Run: headless pygame with SDL's dummy video driver; simulated clock (each Clock.tick advances the game by its frame time, no real sleeping); random seed 0; keys injected as events and as key.get_pressed() state; mouse plan: one left click at the window centre at the start of phase 2, then a move to the lower-right quarter at the start of phase 3.
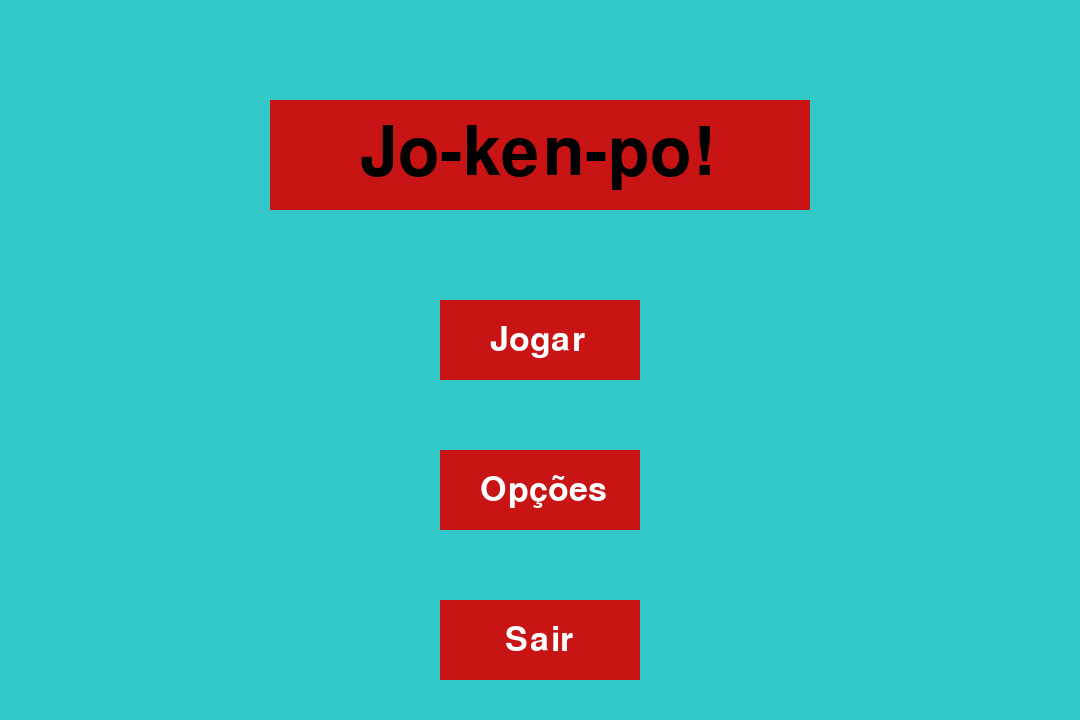
Frame 1 of 4 · flips 1–60 · no input
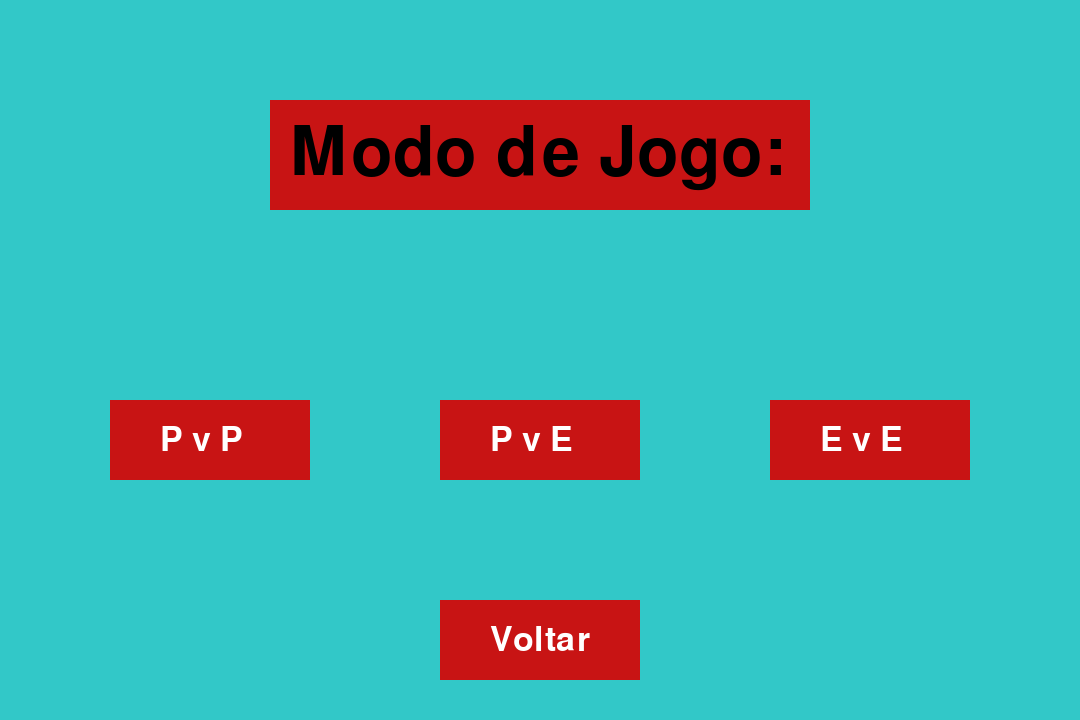
Frame 2 of 4 · flips 61–180 · clicked the window centre · tapped SPACE, RETURN · held RIGHT (→), D
Frame 3 of 4 · flips 181–300 · moved the mouse to the lower-right quarter · held DOWN (↓), S · screen unchanged from frame 2, image omitted
Frame 4 of 4 · flips 301–420 · held LEFT (←), A, UP (↑), W · screen unchanged from frame 3, image omitted

The pygame program that drew these frames:

# bibliotecas

import pygame
import sys

# pygame start e definições estéticas

pygame.init()
tela = pygame.display.set_mode((1080, 720))
fundocor = [50,200,200]
aba = "inicio"

# fontes e cores

fonte = pygame.font.Font(None, 50)
textocor = [255,255,255]
titulofonte = pygame.font.Font(None, 100)
titulocor = [0,0,0]

# cores botão - [R, G, B]

botaocorstorage = [200,20,20]
botao1cor = botaocorstorage
botao2cor = botaocorstorage
botao3cor = botaocorstorage
botao4cor = botaocorstorage
botao5cor = botaocorstorage
botao6cor = botaocorstorage
botao7cor = botaocorstorage
botao8cor = botaocorstorage
botao9cor = botaocorstorage
botaocorhover = [250,50,50]

# retângulos - (x, y, tamanho x, tamanho y)

tituloborda = pygame.Rect(270, 100, 540, 110)
botao1 = pygame.Rect(440, 300, 200, 80)
botao2 = pygame.Rect(440, 450, 200, 80)
botao3 = pygame.Rect(440, 600, 200, 80)

botao4 = pygame.Rect(110, 400, 200, 80)
botao5 = pygame.Rect(440, 400, 200, 80)
botao6 = pygame.Rect(770, 400, 200, 80)

botao7 = pygame.Rect(440, 300, 200, 80)
botao8 = pygame.Rect(440, 450, 200, 80)
botao9 = pygame.Rect(440, 600, 200, 80)

# textos

titulo1 = titulofonte.render("Jo-ken-po!", True, titulocor)
texto1 = fonte.render("Jogar", True, textocor)
texto2 = fonte.render("Opções", True, textocor)
texto3 = fonte.render("Sair", True, textocor)

titulo2 = titulofonte.render("Modo de Jogo:", True, titulocor)
texto4 = fonte.render("P v P", True, textocor)
texto5 = fonte.render("P v E", True, textocor)
texto6 = fonte.render("E v E", True, textocor)

titulo3 = titulofonte.render("Sobre:", True, titulocor)
texto7 = fonte.render("É um jogo normal de Jokenpo, o 'Pedra, Papel, Tesoura'. Tessoura vence Papel. Papel vence Pedra. Pedra vence Tesoura." , True, textocor)
texto8 = fonte.render("O jogo contém quatro nomes de BOT, são eles: -> GePeTô; -> Clanker; -> Homo Ludens; -> Bob;", True, textocor)
texto9 = fonte.render("Voltar", True, textocor)

# loop da interface

while True:

    # chamados de variaveis

    mousePos = pygame.mouse.get_pos()
    events = pygame.event.get()

    # loop de detecção de clique

    for event in events:
        if event.type == pygame.QUIT:
            pygame.quit()
            sys.exit()
        if event.type == pygame.MOUSEBUTTONDOWN:
            if event.button == 1:
                if aba == "inicio":
                    if botao1.collidepoint(event.pos):
                        aba = "jogar"
                    if botao2.collidepoint(event.pos):
                        aba = "sobre"
                    if botao3.collidepoint(event.pos):
                        pygame.quit()
                        sys.exit()                    
                elif aba == "jogar":
                    if botao9.collidepoint(event.pos):
                        aba = "inicio"
                elif aba == "sobre":
                    if botao9.collidepoint(event.pos):
                        aba = "inicio"

    # detecção de hover e troca de cor

    if botao1.collidepoint(mousePos):
        botao1cor = botaocorhover    
    else:
        botao1cor = botaocorstorage
    if botao2.collidepoint(mousePos):
        botao2cor = botaocorhover
    else:
        botao2cor = botaocorstorage
    if botao3.collidepoint(mousePos):
        botao3cor = botaocorhover
    else:
        botao3cor = botaocorstorage
    if botao4.collidepoint(mousePos):
        botao4cor = botaocorhover
    else:
        botao4cor = botaocorstorage
    if botao5.collidepoint(mousePos):
        botao5cor = botaocorhover
    else:
        botao5cor = botaocorstorage
    if botao6.collidepoint(mousePos):
        botao6cor = botaocorhover
    else:
        botao6cor = botaocorstorage
    if botao7.collidepoint(mousePos):
        botao7cor = botaocorhover
    else:
        botao7cor = botaocorstorage
    if botao8.collidepoint(mousePos):
        botao8cor = botaocorhover
    else:
        botao8cor = botaocorstorage
    if botao9.collidepoint(mousePos):
        botao9cor = botaocorhover
    else:
        botao9cor = botaocorstorage

    # troca e desenho de aba

    if aba == "inicio":
        tela.fill(fundocor)
        pygame.draw.rect(tela, botaocorstorage, tituloborda)
        pygame.draw.rect(tela, botao1cor, botao1)
        pygame.draw.rect(tela, botao2cor, botao2)
        pygame.draw.rect(tela, botao3cor, botao3)
        tela.blit(titulo1, (tituloborda.x + 90, tituloborda.y + 20 ))
        tela.blit(texto1, (botao1.x + 50, botao1.y + 23 ))
        tela.blit(texto2, (botao2.x + 40, botao2.y + 23 ))
        tela.blit(texto3, (botao3.x + 65, botao3.y + 23 ))
    elif aba == "jogar":
        tela.fill(fundocor)
        pygame.draw.rect(tela, botaocorstorage, tituloborda)
        pygame.draw.rect(tela, botao4cor, botao4)
        pygame.draw.rect(tela, botao5cor, botao5)
        pygame.draw.rect(tela, botao6cor, botao6)
        pygame.draw.rect(tela, botao9cor, botao9)
        tela.blit(titulo2, (tituloborda.x + 20, tituloborda.y + 20 ))
        tela.blit(texto4, (botao4.x + 50, botao4.y + 23 ))
        tela.blit(texto5, (botao5.x + 50, botao5.y + 23 ))
        tela.blit(texto6, (botao6.x + 50, botao6.y + 23 ))
        tela.blit(texto9, (botao9.x + 50, botao9.y + 23 ))
    elif aba == "sobre":
        tela.fill(fundocor)
        pygame.draw.rect(tela, botaocorstorage, tituloborda)
        pygame.draw.rect(tela, botao7cor, botao7)
        pygame.draw.rect(tela, botao8cor, botao8)
        pygame.draw.rect(tela, botao9cor, botao9)
        tela.blit(titulo3, (tituloborda.x + 165, tituloborda.y + 20 ))
        tela.blit(texto7, (botao7.x + 50, botao7.y + 23 ))
        tela.blit(texto8, (botao8.x + 40, botao8.y + 23 ))
        tela.blit(texto9, (botao9.x + 50, botao9.y + 23 ))

    pygame.display.update()
